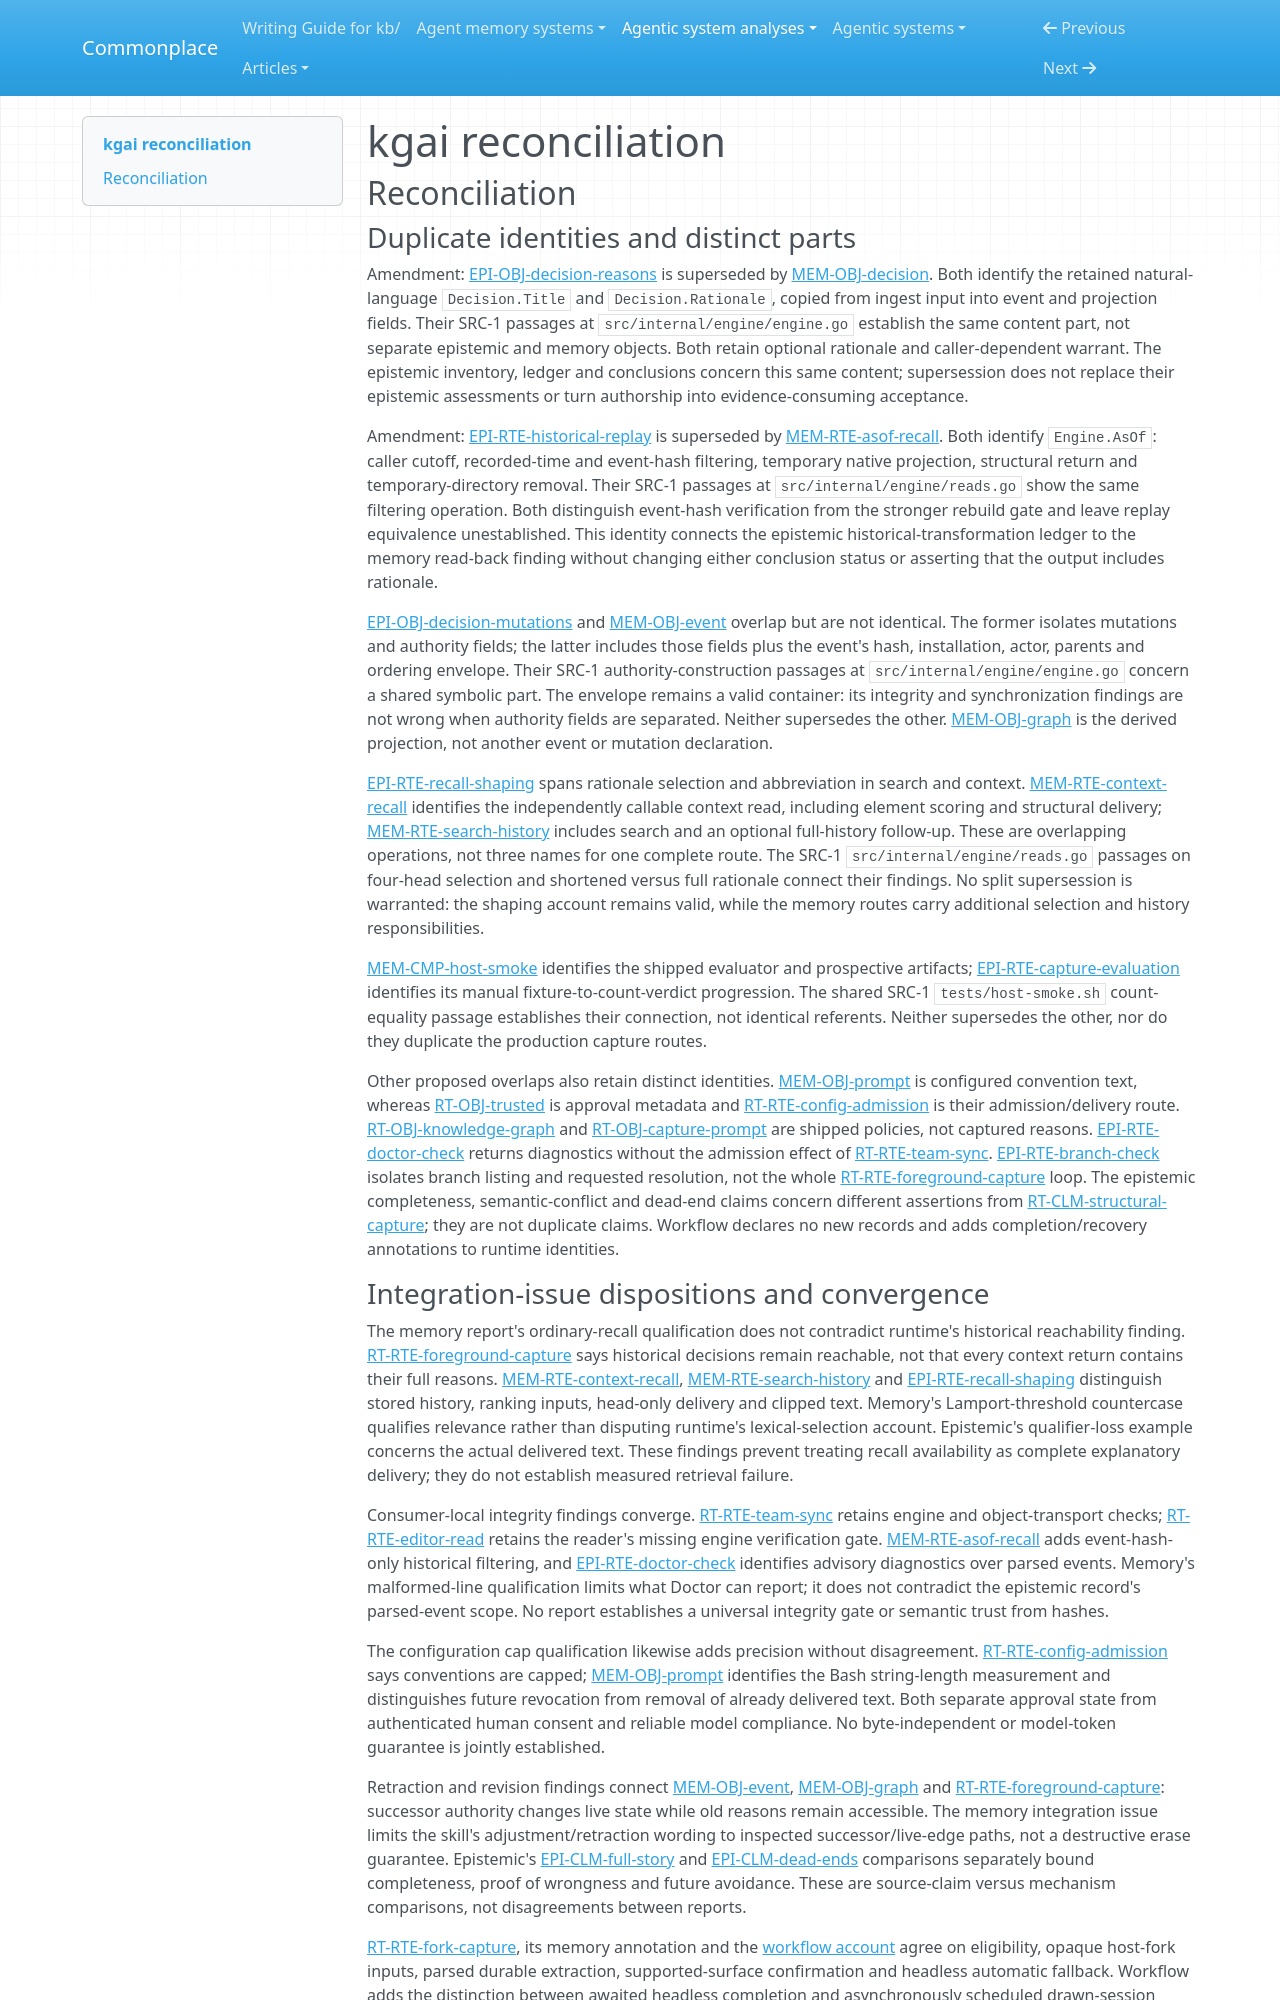

repository: zby/commonplace · page: agentic-system-analyses/retained/kgai/reconciliation/index.html · generator: mkdocs

---
type: agentic-system-analyses/types/agentic-system-reconciliation-report.md
description: "Reconciliation of kgai runtime, memory, epistemic and workflow records at commit 0ac7f1fae4528805c1d5f504c1bfd6cc34ac953b."
run-id: AAS-2026-10-14-kgai-54bcae52e039-01
reviewed-boundary: "0ac7f1fae4528805c1d5f504c1bfd6cc34ac953b"
---

# kgai reconciliation

## Reconciliation

### Duplicate identities and distinct parts

Amendment: [EPI-OBJ-decision-reasons](epistemic.md#epi-obj-decision-reasons) is superseded by [MEM-OBJ-decision](memory.md#mem-obj-decision). Both identify the retained natural-language `Decision.Title` and `Decision.Rationale`, copied from ingest input into event and projection fields. Their SRC-1 passages at `src/internal/engine/engine.go` establish the same content part, not separate epistemic and memory objects. Both retain optional rationale and caller-dependent warrant. The epistemic inventory, ledger and conclusions concern this same content; supersession does not replace their epistemic assessments or turn authorship into evidence-consuming acceptance.

Amendment: [EPI-RTE-historical-replay](epistemic.md#epi-rte-historical-replay) is superseded by [MEM-RTE-asof-recall](memory.md#mem-rte-asof-recall). Both identify `Engine.AsOf`: caller cutoff, recorded-time and event-hash filtering, temporary native projection, structural return and temporary-directory removal. Their SRC-1 passages at `src/internal/engine/reads.go` show the same filtering operation. Both distinguish event-hash verification from the stronger rebuild gate and leave replay equivalence unestablished. This identity connects the epistemic historical-transformation ledger to the memory read-back finding without changing either conclusion status or asserting that the output includes rationale.

[EPI-OBJ-decision-mutations](epistemic.md#epi-obj-decision-mutations) and [MEM-OBJ-event](memory.md#mem-obj-event) overlap but are not identical. The former isolates mutations and authority fields; the latter includes those fields plus the event's hash, installation, actor, parents and ordering envelope. Their SRC-1 authority-construction passages at `src/internal/engine/engine.go` concern a shared symbolic part. The envelope remains a valid container: its integrity and synchronization findings are not wrong when authority fields are separated. Neither supersedes the other. [MEM-OBJ-graph](memory.md#mem-obj-graph) is the derived projection, not another event or mutation declaration.

[EPI-RTE-recall-shaping](epistemic.md#epi-rte-recall-shaping) spans rationale selection and abbreviation in search and context. [MEM-RTE-context-recall](memory.md#mem-rte-context-recall) identifies the independently callable context read, including element scoring and structural delivery; [MEM-RTE-search-history](memory.md#mem-rte-search-history) includes search and an optional full-history follow-up. These are overlapping operations, not three names for one complete route. The SRC-1 `src/internal/engine/reads.go` passages on four-head selection and shortened versus full rationale connect their findings. No split supersession is warranted: the shaping account remains valid, while the memory routes carry additional selection and history responsibilities.

[MEM-CMP-host-smoke](memory.md#mem-cmp-host-smoke) identifies the shipped evaluator and prospective artifacts; [EPI-RTE-capture-evaluation](epistemic.md#epi-rte-capture-evaluation) identifies its manual fixture-to-count-verdict progression. The shared SRC-1 `tests/host-smoke.sh` count-equality passage establishes their connection, not identical referents. Neither supersedes the other, nor do they duplicate the production capture routes.

Other proposed overlaps also retain distinct identities. [MEM-OBJ-prompt](memory.md#mem-obj-prompt) is configured convention text, whereas [RT-OBJ-trusted](runtime.md#rt-obj-trusted) is approval metadata and [RT-RTE-config-admission](runtime.md#rt-rte-config-admission) is their admission/delivery route. [RT-OBJ-knowledge-graph](runtime.md#rt-obj-knowledge-graph) and [RT-OBJ-capture-prompt](runtime.md#rt-obj-capture-prompt) are shipped policies, not captured reasons. [EPI-RTE-doctor-check](epistemic.md#epi-rte-doctor-check) returns diagnostics without the admission effect of [RT-RTE-team-sync](runtime.md#rt-rte-team-sync). [EPI-RTE-branch-check](epistemic.md#epi-rte-branch-check) isolates branch listing and requested resolution, not the whole [RT-RTE-foreground-capture](runtime.md#rt-rte-foreground-capture) loop. The epistemic completeness, semantic-conflict and dead-end claims concern different assertions from [RT-CLM-structural-capture](runtime.md#rt-clm-structural-capture); they are not duplicate claims. Workflow declares no new records and adds completion/recovery annotations to runtime identities.
